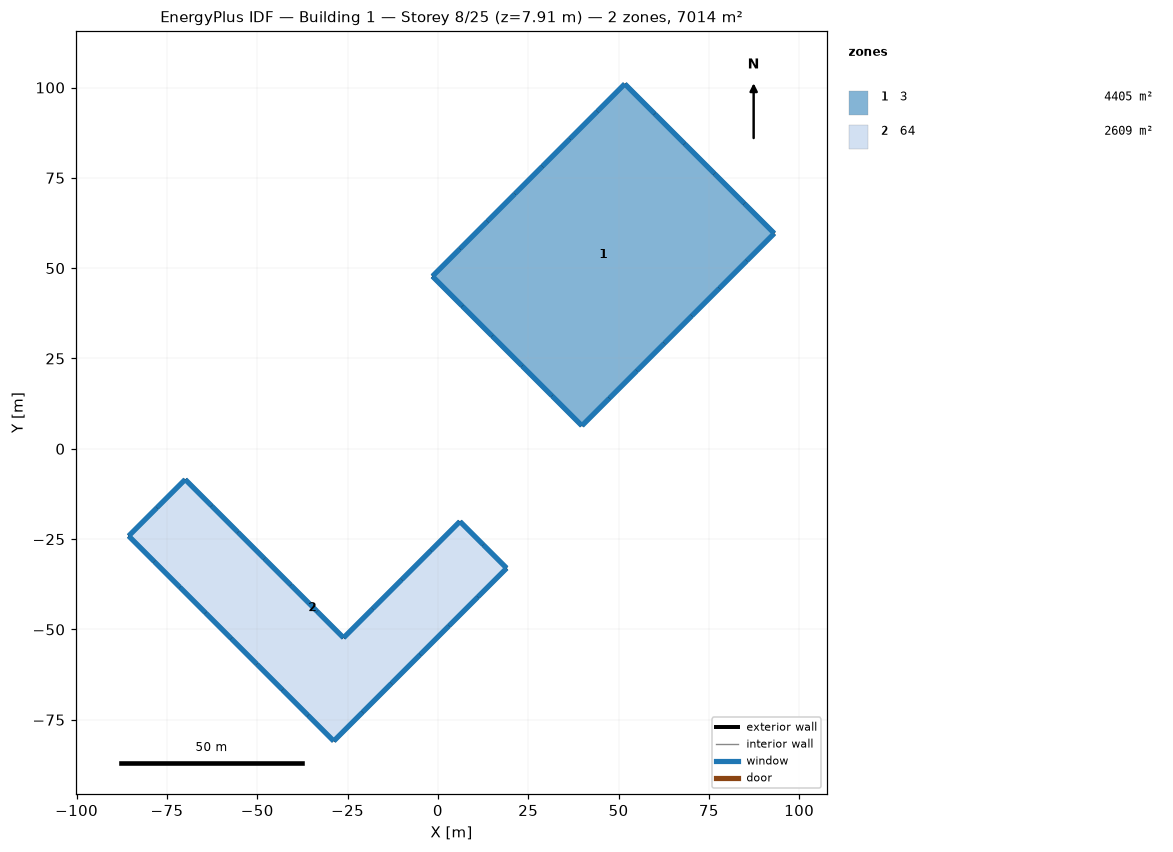
=== STOREY PLAN SPEC (per zone: floor XY polygon, exterior-wall plan segments, windows/doors) ===
zone 1: 3  (4405.2 m²)
  floor: (51.72, 101.00) (60.00, 92.72) (68.27, 84.45) (76.55, 76.17) (84.82, 67.90) (93.10, 59.62) (85.49, 52.02) (77.89, 44.41) (70.28, 36.81) (62.68, 29.20) (55.07, 21.60) (47.47, 13.99) (39.86, 6.39) (31.59, 14.66) (23.31, 22.93) (15.04, 31.21) (6.76, 39.48) (-1.51, 47.76) (6.09, 55.36) (13.70, 62.97) (21.30, 70.57) (28.91, 78.18) (36.51, 85.79) (44.12, 93.39)
  exterior wall: (60.00, 92.72) – (51.72, 101.00)  [11.7 m]
    window: (59.98, 92.74) – (51.74, 100.98)  [9.0 m²]
  exterior wall: (68.27, 84.45) – (60.00, 92.72)  [11.7 m]
    window: (68.26, 84.46) – (60.02, 92.70)  [9.0 m²]
  exterior wall: (76.55, 76.17) – (68.27, 84.45)  [11.7 m]
    window: (76.53, 76.19) – (68.29, 84.43)  [9.0 m²]
  exterior wall: (84.82, 67.90) – (76.55, 76.17)  [11.7 m]
    window: (84.81, 67.92) – (76.57, 76.15)  [9.0 m²]
  exterior wall: (93.10, 59.62) – (84.82, 67.90)  [11.7 m]
    window: (93.08, 59.64) – (84.84, 67.88)  [9.0 m²]
  exterior wall: (85.49, 52.02) – (93.10, 59.62)  [10.8 m]
    window: (85.51, 52.04) – (93.08, 59.61)  [8.3 m²]
  exterior wall: (77.89, 44.41) – (85.49, 52.02)  [10.8 m]
    window: (77.90, 44.43) – (85.47, 52.00)  [8.3 m²]
  exterior wall: (70.28, 36.81) – (77.89, 44.41)  [10.8 m]
    window: (70.30, 36.82) – (77.87, 44.39)  [8.3 m²]
  exterior wall: (62.68, 29.20) – (70.28, 36.81)  [10.8 m]
    window: (62.69, 29.22) – (70.26, 36.79)  [8.3 m²]
  exterior wall: (55.07, 21.60) – (62.68, 29.20)  [10.8 m]
    window: (55.09, 21.61) – (62.66, 29.18)  [8.3 m²]
  exterior wall: (47.47, 13.99) – (55.07, 21.60)  [10.8 m]
    window: (47.48, 14.01) – (55.05, 21.58)  [8.3 m²]
  exterior wall: (39.86, 6.39) – (47.47, 13.99)  [10.8 m]
    window: (39.88, 6.40) – (47.45, 13.97)  [8.3 m²]
  exterior wall: (31.59, 14.66) – (39.86, 6.39)  [11.7 m]
    window: (31.60, 14.64) – (39.84, 6.40)  [9.0 m²]
  exterior wall: (23.31, 22.93) – (31.59, 14.66)  [11.7 m]
    window: (23.33, 22.92) – (31.57, 14.68)  [9.0 m²]
  exterior wall: (15.04, 31.21) – (23.31, 22.93)  [11.7 m]
    window: (15.05, 31.19) – (23.29, 22.95)  [9.0 m²]
  exterior wall: (6.76, 39.48) – (15.04, 31.21)  [11.7 m]
    window: (6.78, 39.47) – (15.02, 31.23)  [9.0 m²]
  exterior wall: (-1.51, 47.76) – (6.76, 39.48)  [11.7 m]
    window: (-1.50, 47.74) – (6.74, 39.50)  [9.0 m²]
  exterior wall: (6.09, 55.36) – (-1.51, 47.76)  [10.8 m]
    window: (6.07, 55.35) – (-1.50, 47.78)  [8.3 m²]
  exterior wall: (13.70, 62.97) – (6.09, 55.36)  [10.8 m]
    window: (13.68, 62.95) – (6.11, 55.38)  [8.3 m²]
  exterior wall: (21.30, 70.57) – (13.70, 62.97)  [10.8 m]
    window: (21.29, 70.56) – (13.72, 62.99)  [8.3 m²]
  exterior wall: (28.91, 78.18) – (21.30, 70.57)  [10.8 m]
    window: (28.89, 78.16) – (21.32, 70.59)  [8.3 m²]
  exterior wall: (36.51, 85.79) – (28.91, 78.18)  [10.8 m]
    window: (36.50, 85.77) – (28.93, 78.20)  [8.3 m²]
  exterior wall: (44.12, 93.39) – (36.51, 85.79)  [10.8 m]
    window: (44.10, 93.37) – (36.53, 85.80)  [8.3 m²]
  exterior wall: (51.72, 101.00) – (44.12, 93.39)  [10.8 m]
    window: (51.71, 100.98) – (44.14, 93.41)  [8.3 m²]
zone 2: 64  (2609.1 m²)
  floor: (-85.59, -24.13) (-77.77, -16.30) (-69.94, -8.48) (-62.64, -15.79) (-55.33, -23.09) (-48.03, -30.40) (-40.72, -37.70) (-33.42, -45.01) (-26.11, -52.31) (-18.06, -44.26) (-10.00, -36.21) (-1.95, -28.15) (6.10, -20.10) (12.57, -26.57) (19.03, -33.03) (11.05, -41.01) (3.08, -48.98) (-4.90, -56.96) (-12.87, -64.94) (-20.85, -72.91) (-28.83, -80.89) (-35.92, -73.79) (-43.02, -66.70) (-50.11, -59.60) (-57.21, -52.51) (-64.30, -45.41) (-71.40, -38.32) (-78.49, -31.22)
  exterior wall: (-77.77, -16.30) – (-85.59, -24.13)  [11.1 m]
    window: (-77.78, -16.32) – (-85.57, -24.11)  [8.5 m²]
  exterior wall: (-69.94, -8.48) – (-77.77, -16.30)  [11.1 m]
    window: (-69.96, -8.50) – (-77.75, -16.29)  [8.5 m²]
  exterior wall: (-62.64, -15.79) – (-69.94, -8.48)  [10.3 m]
    window: (-62.65, -15.77) – (-69.92, -8.50)  [8.0 m²]
  exterior wall: (-55.33, -23.09) – (-62.64, -15.79)  [10.3 m]
    window: (-55.35, -23.07) – (-62.62, -15.80)  [8.0 m²]
  exterior wall: (-48.03, -30.40) – (-55.33, -23.09)  [10.3 m]
    window: (-48.04, -30.38) – (-55.31, -23.11)  [8.0 m²]
  exterior wall: (-40.72, -37.70) – (-48.03, -30.40)  [10.3 m]
    window: (-40.74, -37.68) – (-48.01, -30.41)  [8.0 m²]
  exterior wall: (-33.42, -45.01) – (-40.72, -37.70)  [10.3 m]
    window: (-33.43, -44.99) – (-40.70, -37.72)  [8.0 m²]
  exterior wall: (-26.11, -52.31) – (-33.42, -45.01)  [10.3 m]
    window: (-26.13, -52.29) – (-33.40, -45.03)  [8.0 m²]
  exterior wall: (-18.06, -44.26) – (-26.11, -52.31)  [11.4 m]
    window: (-18.07, -44.28) – (-26.09, -52.29)  [8.8 m²]
  exterior wall: (-10.00, -36.21) – (-18.06, -44.26)  [11.4 m]
    window: (-10.02, -36.23) – (-18.04, -44.24)  [8.8 m²]
  exterior wall: (-1.95, -28.15) – (-10.00, -36.21)  [11.4 m]
    window: (-1.97, -28.17) – (-9.99, -36.19)  [8.8 m²]
  exterior wall: (6.10, -20.10) – (-1.95, -28.15)  [11.4 m]
    window: (6.08, -20.12) – (-1.93, -28.14)  [8.8 m²]
  exterior wall: (12.57, -26.57) – (6.10, -20.10)  [9.1 m]
    window: (12.55, -26.55) – (6.12, -20.12)  [7.0 m²]
  exterior wall: (19.03, -33.03) – (12.57, -26.57)  [9.1 m]
    window: (19.01, -33.01) – (12.58, -26.58)  [7.0 m²]
  exterior wall: (11.05, -41.01) – (19.03, -33.03)  [11.3 m]
    window: (11.07, -40.99) – (19.01, -33.05)  [8.7 m²]
  exterior wall: (3.08, -48.98) – (11.05, -41.01)  [11.3 m]
    window: (3.10, -48.97) – (11.04, -41.03)  [8.7 m²]
  exterior wall: (-4.90, -56.96) – (3.08, -48.98)  [11.3 m]
    window: (-4.88, -56.94) – (3.06, -49.00)  [8.7 m²]
  exterior wall: (-12.87, -64.94) – (-4.90, -56.96)  [11.3 m]
    window: (-12.86, -64.92) – (-4.92, -56.98)  [8.7 m²]
  exterior wall: (-20.85, -72.91) – (-12.87, -64.94)  [11.3 m]
    window: (-20.83, -72.89) – (-12.89, -64.95)  [8.7 m²]
  exterior wall: (-28.83, -80.89) – (-20.85, -72.91)  [11.3 m]
    window: (-28.81, -80.87) – (-20.87, -72.93)  [8.7 m²]
  exterior wall: (-35.92, -73.79) – (-28.83, -80.89)  [10.0 m]
    window: (-35.90, -73.81) – (-28.84, -80.87)  [7.7 m²]
  exterior wall: (-43.02, -66.70) – (-35.92, -73.79)  [10.0 m]
    window: (-43.00, -66.72) – (-35.94, -73.77)  [7.7 m²]
  exterior wall: (-50.11, -59.60) – (-43.02, -66.70)  [10.0 m]
    window: (-50.09, -59.62) – (-43.03, -66.68)  [7.7 m²]
  exterior wall: (-57.21, -52.51) – (-50.11, -59.60)  [10.0 m]
    window: (-57.19, -52.53) – (-50.13, -59.58)  [7.7 m²]
  exterior wall: (-64.30, -45.41) – (-57.21, -52.51)  [10.0 m]
    window: (-64.28, -45.43) – (-57.23, -52.49)  [7.7 m²]
  exterior wall: (-71.40, -38.32) – (-64.30, -45.41)  [10.0 m]
    window: (-71.38, -38.33) – (-64.32, -45.39)  [7.7 m²]
  exterior wall: (-78.49, -31.22) – (-71.40, -38.32)  [10.0 m]
    window: (-78.48, -31.24) – (-71.42, -38.30)  [7.7 m²]
  exterior wall: (-85.59, -24.13) – (-78.49, -31.22)  [10.0 m]
    window: (-85.57, -24.14) – (-78.51, -31.20)  [7.7 m²]

=== DERIVED (storey summary) ===
Building: Building 1
Storey: 8 of 25  (floor level z = 7.91 m)
Storey gross floor area: 7014.3 m²
Zones on this storey: 2
  - 3: floor 4405.2 m²; exterior wall 267.6 m (222.8 m²); 24 window(s) 206.1 m²; WWR 92.5%
  - 64: floor 2609.1 m²; exterior wall 295.9 m (246.3 m²); 28 window(s) 227.9 m²; WWR 92.5%
Zone adjacency: (none detected)